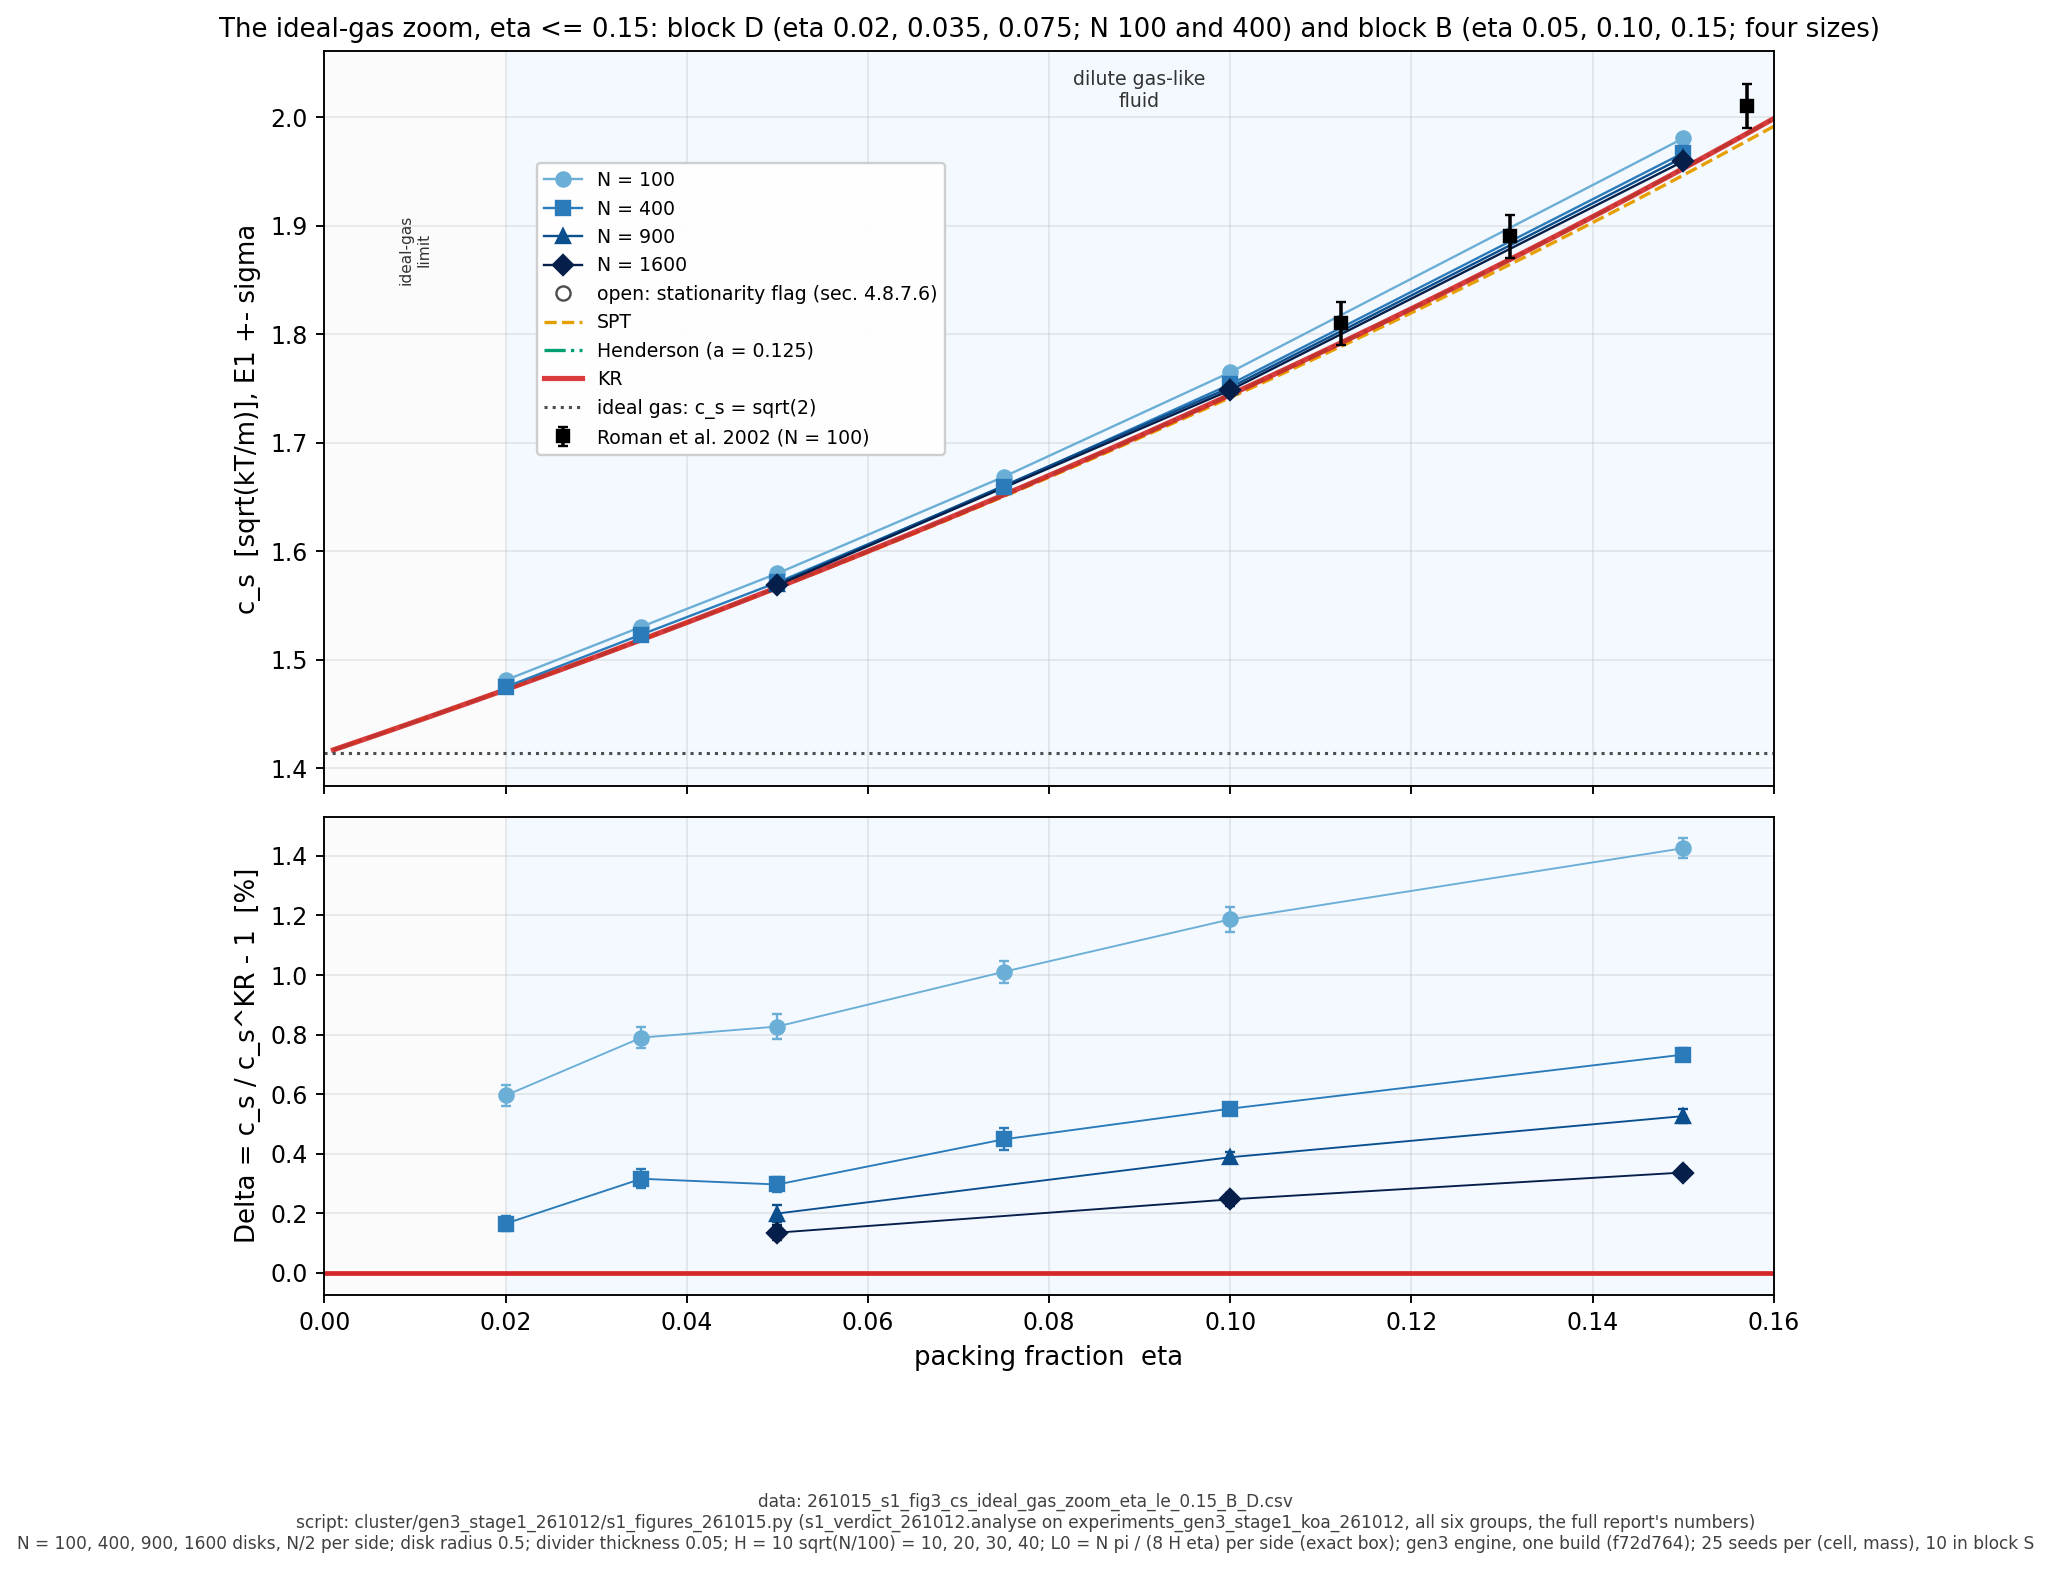

Values plotted in this chart, from the file beside it:
cell, block, N, eta, E1_cs, E1_sigma, E1_masses, KR, Delta_pct, Delta_sigma_pct, vs_sqrt2_pct, stationarity_flag
D_N0100_eta0.020000, D, 100, 0.02, 1.481, 0.0005419, 8, 1.472, 0.5954, 0.0368, 4.739, 0
D_N0100_eta0.035000, D, 100, 0.035, 1.53, 0.000554, 7, 1.518, 0.7897, 0.03648, 8.221, 0
D_N0100_eta0.075000, D, 100, 0.075, 1.669, 0.0006049, 8, 1.652, 1.011, 0.03662, 17.99, 0
B_N0100_eta0.050000, B, 100, 0.05, 1.58, 0.0006696, 6, 1.567, 0.8269, 0.04274, 11.69, 0
B_N0100_eta0.100000, B, 100, 0.1, 1.765, 0.0007186, 8, 1.744, 1.187, 0.0412, 24.79, 0
B_N0100_eta0.150000, B, 100, 0.15, 1.98, 0.0006445, 8, 1.953, 1.425, 0.03301, 40.03, 0
D_N0400_eta0.020000, D, 400, 0.02, 1.475, 0.0003677, 8, 1.472, 0.1653, 0.02497, 4.292, 0
D_N0400_eta0.035000, D, 400, 0.035, 1.523, 0.0004741, 8, 1.518, 0.3159, 0.03122, 7.712, 0
D_N0400_eta0.075000, D, 400, 0.075, 1.659, 0.0006037, 6, 1.652, 0.4483, 0.03654, 17.33, 0
B_N0400_eta0.050000, B, 400, 0.05, 1.571, 0.0003683, 7, 1.567, 0.2966, 0.02351, 11.11, 0
B_N0400_eta0.100000, B, 400, 0.1, 1.754, 0.0003422, 8, 1.744, 0.5512, 0.01962, 24.01, 0
B_N0400_eta0.150000, B, 400, 0.15, 1.967, 0.0004359, 8, 1.953, 0.7326, 0.02233, 39.08, 0
B_N0900_eta0.050000, B, 900, 0.05, 1.57, 0.0004276, 7, 1.567, 0.1992, 0.02729, 11, 0
B_N0900_eta0.100000, B, 900, 0.1, 1.751, 0.0003293, 6, 1.744, 0.3881, 0.01888, 23.81, 0
B_N0900_eta0.150000, B, 900, 0.15, 1.963, 0.0004542, 7, 1.953, 0.5262, 0.02326, 38.79, 0
B_N1600_eta0.050000, B, 1600, 0.05, 1.569, 0.0003792, 7, 1.567, 0.135, 0.02421, 10.93, 0
B_N1600_eta0.100000, B, 1600, 0.1, 1.748, 0.0003653, 6, 1.744, 0.2467, 0.02095, 23.63, 0
B_N1600_eta0.150000, B, 1600, 0.15, 1.959, 0.0003392, 6, 1.953, 0.3369, 0.01737, 38.53, 0
